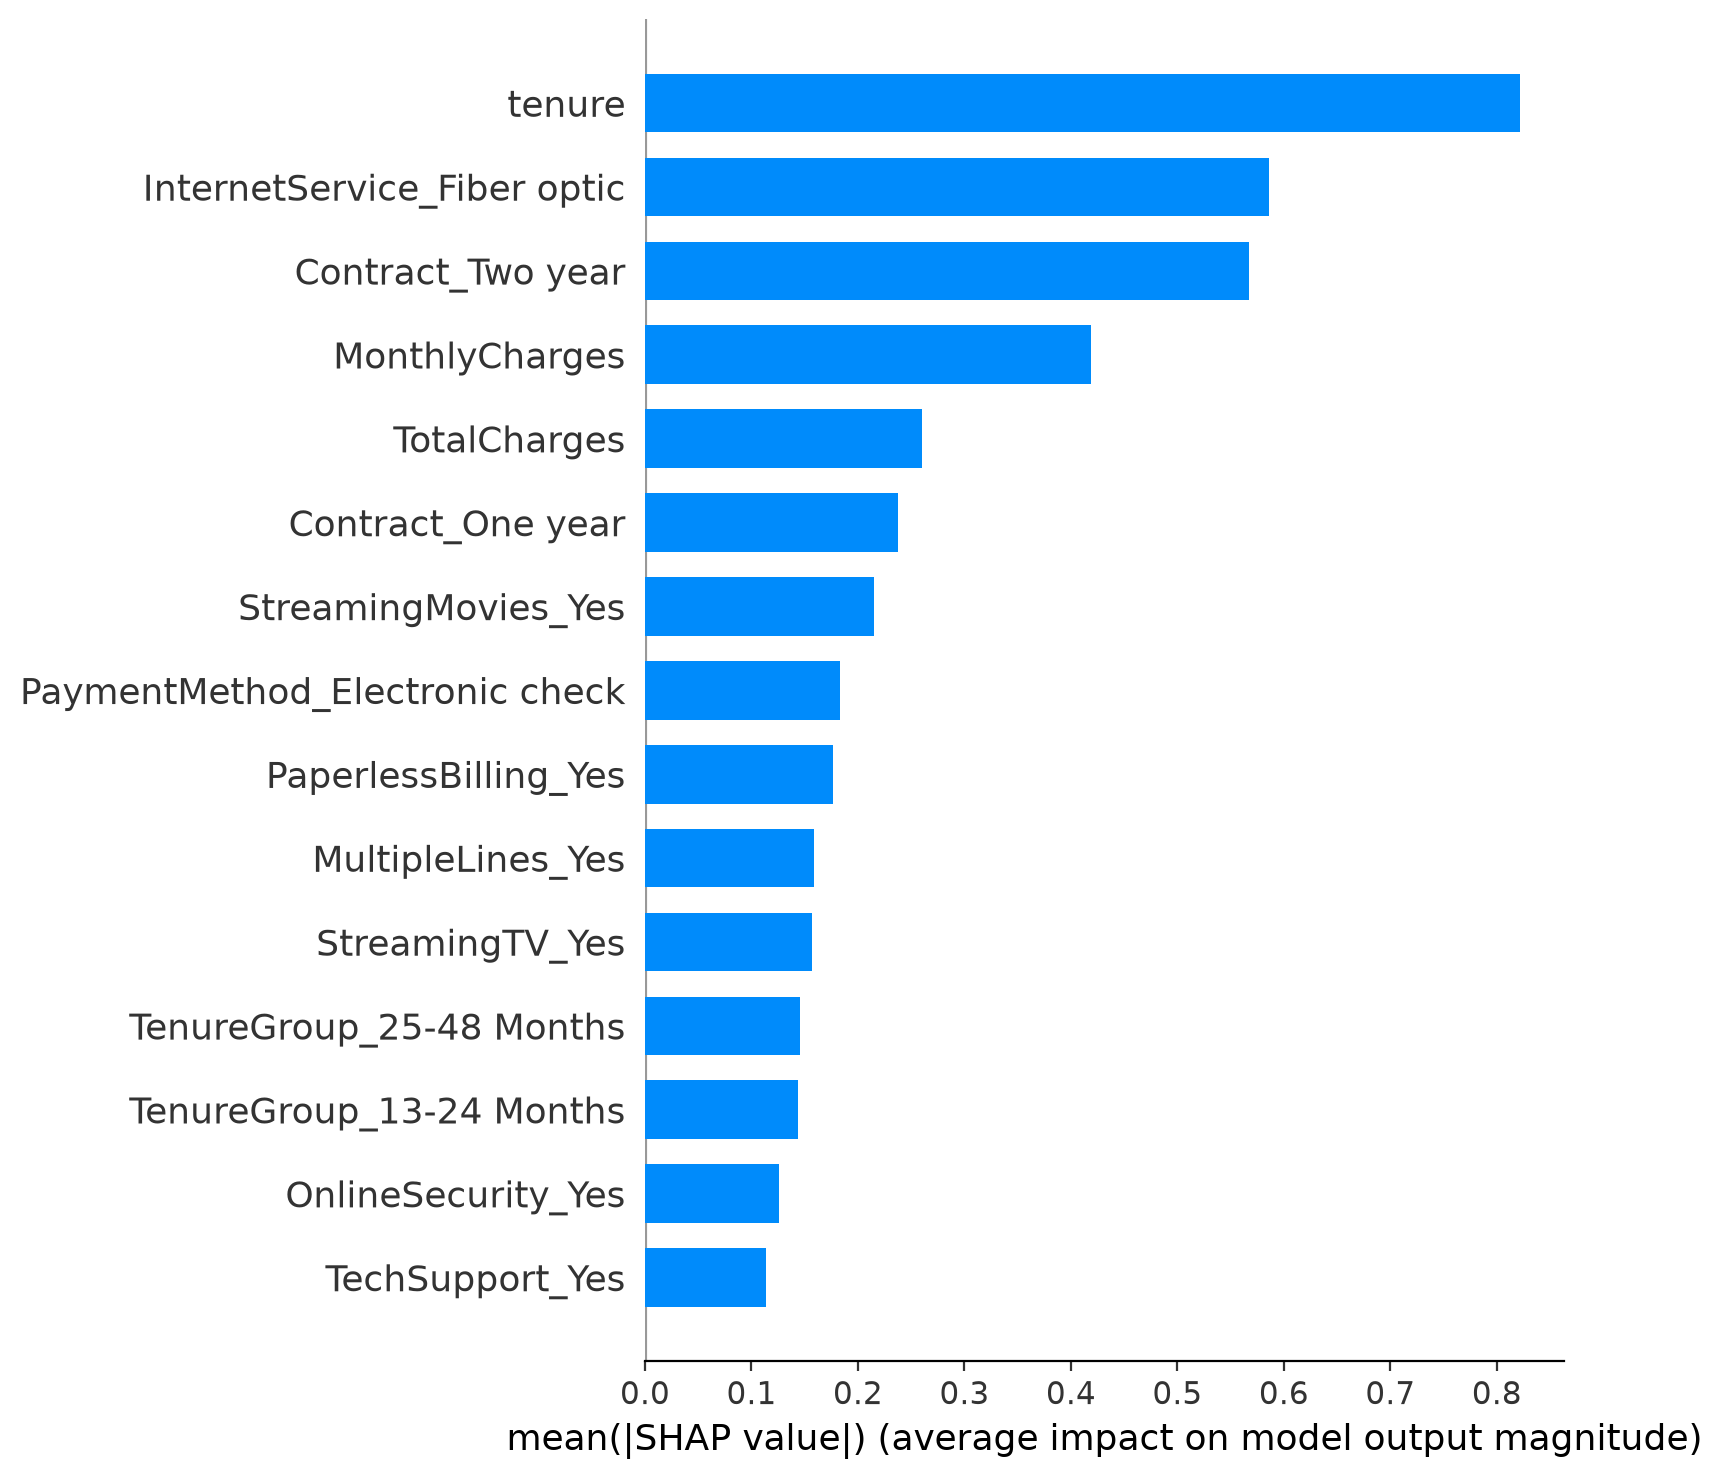

Source data for this figure (header and first rows):
feature, mean_abs_shap, mean_shap
tenure, 0.822, 0.03997
InternetService_Fiber optic, 0.5864, -0.04686
Contract_Two year, 0.5676, -0.02197
MonthlyCharges, 0.4189, 0.02848
TotalCharges, 0.2604, -0.00939
Contract_One year, 0.2371, 0.01481
StreamingMovies_Yes, 0.2147, -0.03373
PaymentMethod_Electronic check, 0.1831, -0.001689
PaperlessBilling_Yes, 0.1769, 0.008046
MultipleLines_Yes, 0.1588, -0.01255
StreamingTV_Yes, 0.1564, -0.01919
TenureGroup_25-48 Months, 0.1459, -0.008496
TenureGroup_13-24 Months, 0.1435, 0.03791
OnlineSecurity_Yes, 0.1254, -0.008626
TechSupport_Yes, 0.1139, -0.01371
Dependents_Yes, 0.09792, -0.002877
InternetService_No, 0.05976, -0.002548
OnlineBackup_No internet service, 0.05976, -0.002548
StreamingMovies_No internet service, 0.05976, -0.002548
StreamingTV_No internet service, 0.05976, -0.002548
TechSupport_No internet service, 0.05976, -0.002548
OnlineSecurity_No internet service, 0.05976, -0.002548
DeviceProtection_No internet service, 0.05976, -0.002548
SeniorCitizen, 0.05264, -0.01707
DeviceProtection_Yes, 0.0519, 0.005808
TenureGroup_49-72 Months, 0.04381, 0.002217
OnlineBackup_Yes, 0.03716, 0.003763
gender_Male, 0.03419, 0.0004103
PaymentMethod_Mailed check, 0.01959, 0.005345
PaymentMethod_Credit card (automatic), 0.01365, 0.0009014
PhoneService_Yes, 0.01126, -0.00166
MultipleLines_No phone service, 0.01126, -0.00166
Partner_Yes, 0.0007632, -4.892669524016227e-05
